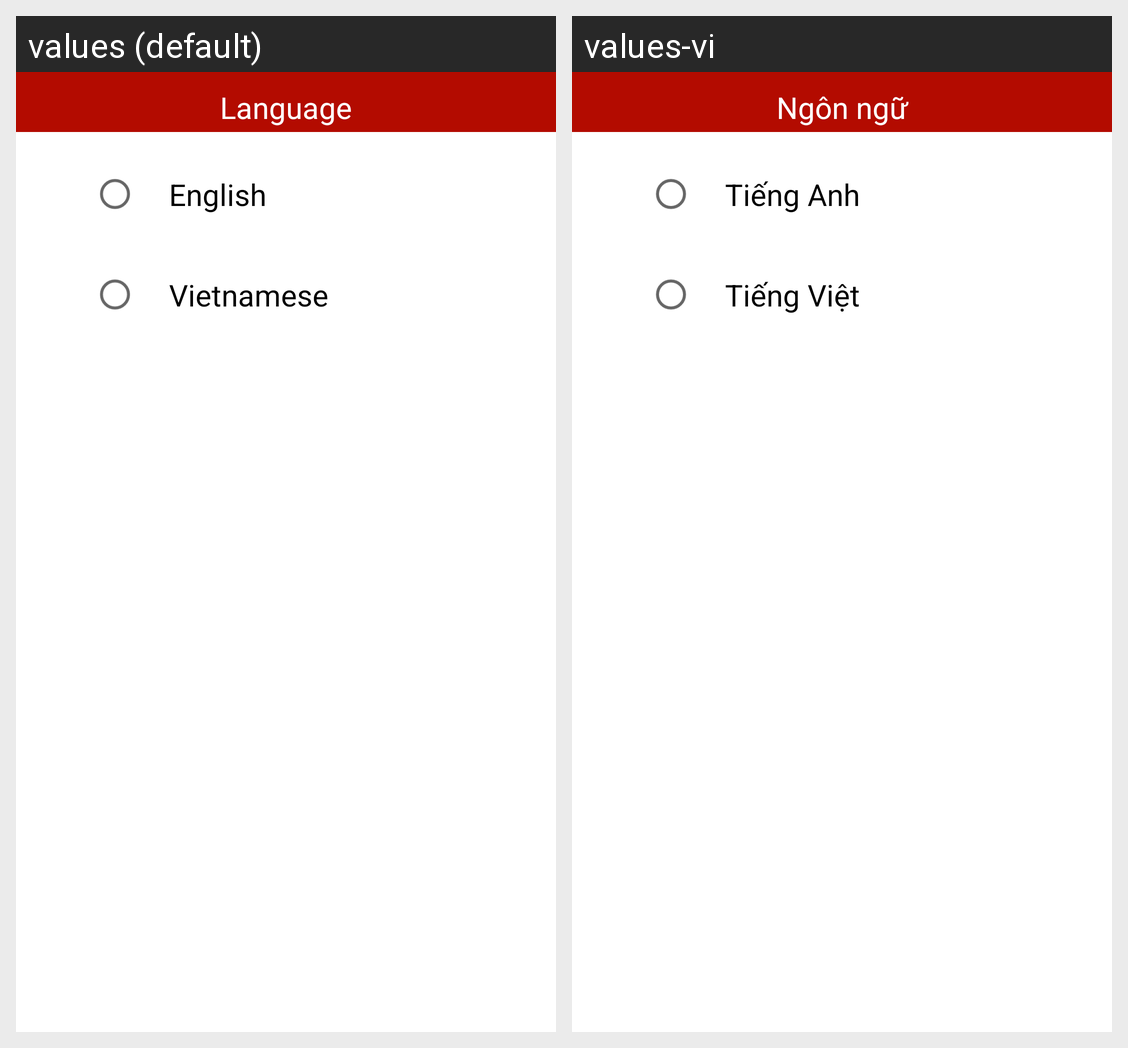

Locale-by-locale string values for the Android screen shown in this grid:
Android screen res/layout/activity_change_language.xml rendered under 2 locales, left to right: values (default), values-vi. Device: Nexus 5 (rendered at 1080×1920; each locale shown at half size, 540×960, under a caption strip naming it); theme Theme.PDFReader.
Strings drawn on this screen, with the default value and each locale's value (text and hints the layout hard-codes, and strings that could not be matched under every locale, appear in the picture but are not listed):

toolbar_language
  values: Language
  values-vi: Ngôn ngữ

language_en
  values: English
  values-vi: Tiếng Anh

language_vi
  values: Vietnamese
  values-vi: Tiếng Việt
